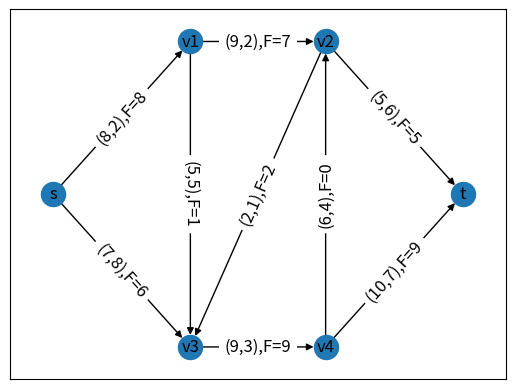

The script that saved this image:

import networkx as nx
import matplotlib.pyplot as plt
G = nx.DiGraph()#有向图
G.add_edges_from([('s','v1',{'capacity': 8, 'weight': 2}),
                  ('s','v3',{'capacity': 7, 'weight': 8}),
                  ('v1','v3',{'capacity': 5, 'weight': 5}),
                  ('v1','v2',{'capacity': 9, 'weight': 2}),
                  ('v3','v4',{'capacity': 9, 'weight': 3}),
                  ('v2','v3',{'capacity': 2, 'weight': 1}),
                  ('v4','t',{'capacity': 10, 'weight': 7}),
                  ('v2','t',{'capacity': 5, 'weight': 6}),
                  ('v4','v2',{'capacity': 6, 'weight': 4})])#图构造

pos=nx.spring_layout(G)#力导向布局算法默认分配的位置
pos['t'][0]=1;pos['t'][1]=0
pos['s'][0]=-1;pos['s'][1]=0
pos['v1'][0]=-0.33;pos['v1'][1]=1
pos['v3'][0]=-0.33;pos['v3'][1]=-1
pos['v2'][0]=0.33;pos['v2'][1]=1
pos['v4'][0]=0.33;pos['v4'][1]=-1
#pos=nx.spring_layout(G,None,pos={'s': [-1,0],'t': [1,0]},fixed=['s','t'])#初始化时可选定一些节点的初始位置/固定节点

#显示graph
edge_label1 = nx.get_edge_attributes(G,'capacity')
edge_label2 = nx.get_edge_attributes(G,'weight')
edge_label={}
for i in edge_label1.keys():
    edge_label[i]=f'({edge_label1[i]:},{edge_label2[i]:})'
#处理边上显示的(容量，单位价格)

nx.draw_networkx_nodes(G,pos)
nx.draw_networkx_labels(G,pos)
nx.draw_networkx_edges(G,pos)
#nx.draw_networkx_edge_labels(G, pos,edge_label,font_size=15)#显示原图像


mincostFlow = nx.max_flow_min_cost(G, 's', 't')#最小费用最大流
mincost = nx.cost_of_flow(G, mincostFlow)#最小费用的值


for i in mincostFlow.keys():
    for j in mincostFlow[i].keys():
        edge_label[(i,j)]+=',F='+str(mincostFlow[i][j])
#取出每条边流量信息存入边显示值

nx.draw_networkx_edge_labels(G, pos,edge_label,font_size=12)#显示流量及原图
print(mincostFlow)#输出流信息
print(mincost)

plt.axis('on')
plt.xticks([])
plt.yticks([])
plt.show()
